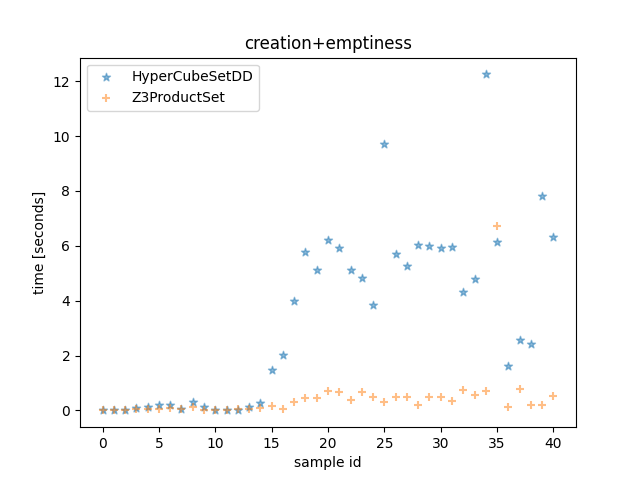

The table this chart was drawn from, first rows:
HyperCubeSetDD time, Z3ProductSet time, HyperCubeSetDD outcome, Z3ProductSet outcome, description
6.000000030326191e-05, 0.01803, False, False, <allow_list=[{'src_ports': None, 'negate…
6.810000013501849e-05, 0.009345, False, False, <allow_list=[{'src_ports': [(0, 1000), 1…
0.02253, 0.008322, False, False, <allow_list=[{'src_ports': [443], 'negat…
0.09446, 0.05756, False, False, <allow_list=[{'src_ports': [443, 444], '…
0.1311, 0.05405, False, False, <allow_list=[{'src_ports': [(1024, 2048)…
0.2076, 0.04204, False, False, <allow_list=[{'src_ports': [(1024, 2048)…
0.1804, 0.08346, False, False, <allow_list=[{'src_ports': [(0, 13107), …
0.06571, 0.03523, False, False, <allow_list=[{'src_ports': [11, 111, 1, …
0.2899, 0.112, False, False, <allow_list=[{'src_ports': [(1024, 1048)…
0.1233, 0.0281, False, False, <allow_list=[{'src_ports': [(1024, 2048)…
0.0001274, 0.008735, False, False, <allow_list=[{'src_ports': None, 'negate…
0.0002583, 0.01008, False, False, <allow_list=[{'src_ports': None, 'negate…
0.02066, 0.03993, False, False, <allow_list=[{'src_ports': None, 'negate…
0.1218, 0.03586, False, False, <allow_list=[{'src_ports': None, 'negate…
0.2629, 0.07956, False, False, <allow_list=[{'src_ports': None, 'negate…
1.488, 0.1466, False, False, <allow_list=[{'src_ports': None, 'negate…
2.003, 0.05881, False, False, <allow_list=[{'src_ports': None, 'negate…
3.982, 0.3195, False, False, <allow_list=[{'src_ports': None, 'negate…
5.761, 0.4426, False, False, <allow_list=[{'src_ports': None, 'negate…
5.103, 0.4398, False, False, <allow_list=[{'src_ports': None, 'negate…
6.224, 0.6944, False, False, <allow_list=[{'src_ports': None, 'negate…
5.908, 0.6861, False, False, <allow_list=[{'src_ports': None, 'negate…
5.116, 0.3808, False, False, <allow_list=[{'src_ports': None, 'negate…
4.823, 0.678, False, False, <allow_list=[{'src_ports': None, 'negate…
3.854, 0.4925, False, False, <allow_list=[{'src_ports': None, 'negate…
9.708, 0.3206, False, False, <allow_list=[{'src_ports': None, 'negate…
5.712, 0.4765, False, False, <allow_list=[{'src_ports': None, 'negate…
5.268, 0.4825, False, False, <allow_list=[{'src_ports': None, 'negate…
6.02, 0.1877, False, False, <allow_list=[{'src_ports': [(0, 1000), 1…
5.982, 0.5066, False, False, <allow_list=[{'src_ports': [443], 'negat…
5.909, 0.5023, False, False, <allow_list=[{'src_ports': [443, 444], '…
5.95, 0.3465, False, False, <allow_list=[{'src_ports': [(1024, 2048)…
4.332, 0.7309, False, False, <allow_list=[{'src_ports': [(1024, 2048)…
4.805, 0.5648, False, False, <allow_list=[{'src_ports': [(0, 13107), …
12.25, 0.7006, False, False, <allow_list=[{'src_ports': [11, 111, 1, …
6.146, 6.735, False, False, <allow_list=[{'src_ports': [(1024, 1048)…
1.62, 0.1291, False, False, <allow_list=[{'src_ports': [(1024, 2048)…
2.557, 0.794, False, False, <allow_list=[{'src_ports': None, 'negate…
2.418, 0.1874, False, False, <allow_list=[{'src_ports': [(0, 1000), 1…
7.812, 0.2097, False, False, <allow_list=[{'src_ports': None, 'negate…
6.322, 0.5258, False, False, <allow_list=[{'src_ports': [(0, 1000), 1…
